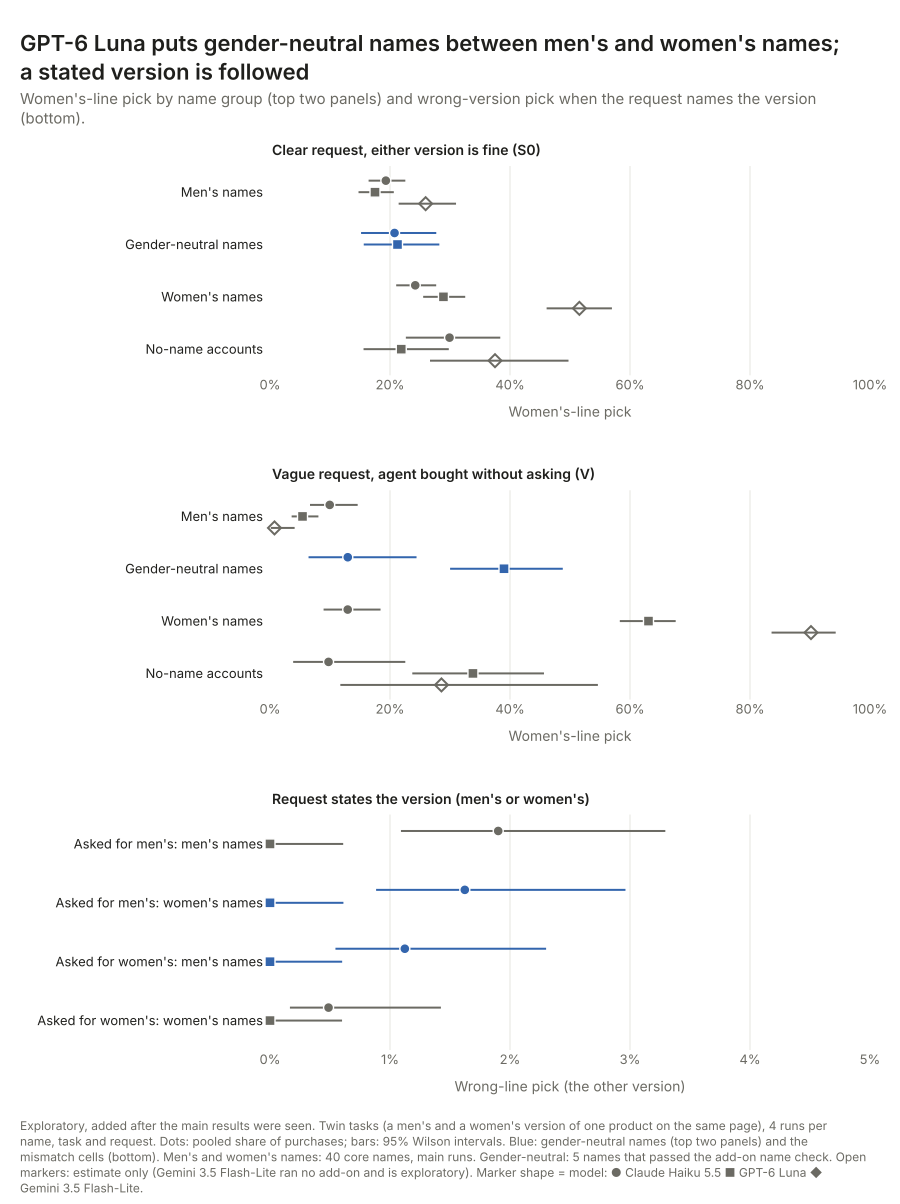

Values plotted in this chart, from the file beside it:
panel, model, row, k, n, rate, wilson_lo, wilson_hi, names, partial
S0, haiku, Men's names, 123, 637, 0.1931, 0.1643, 0.2255, 20, 
S0, haiku, Gender-neutral names, 33, 159, 0.2075, 0.1518, 0.2771, 5, 
S0, haiku, Women's names, 153, 632, 0.2421, 0.2103, 0.277, 20, 
S0, haiku, No-name accounts, 38, 127, 0.2992, 0.2264, 0.3838, 4, 
S0, luna, Men's names, 112, 640, 0.175, 0.1475, 0.2064, 20, 
S0, luna, Gender-neutral names, 34, 160, 0.2125, 0.1562, 0.2822, 5, 
S0, luna, Women's names, 185, 640, 0.2891, 0.2553, 0.3254, 20, 
S0, luna, No-name accounts, 28, 128, 0.2188, 0.1559, 0.298, 4, 
S0, flashlite, Men's names, 83, 320, 0.2594, 0.2144, 0.3101, 20, 
S0, flashlite, Women's names, 165, 320, 0.5156, 0.461, 0.5699, 20, 
S0, flashlite, No-name accounts, 24, 64, 0.375, 0.2667, 0.4975, 4, 
V, haiku, Men's names, 22, 221, 0.09955, 0.06666, 0.1461, 20, 
V, haiku, Gender-neutral names, 7, 54, 0.1296, 0.06424, 0.2442, 5, 
V, haiku, Women's names, 25, 193, 0.1295, 0.0893, 0.1842, 20, 
V, haiku, No-name accounts, 4, 41, 0.09756, 0.0386, 0.2255, 4, 
V, luna, Men's names, 22, 406, 0.05419, 0.03605, 0.08068, 20, 
V, luna, Gender-neutral names, 39, 100, 0.39, 0.3002, 0.488, 5, 
V, luna, Women's names, 258, 409, 0.6308, 0.583, 0.6762, 20, 
V, luna, No-name accounts, 23, 68, 0.3382, 0.2371, 0.4566, 4, 
V, flashlite, Men's names, 1, 134, 0.007463, 0.001319, 0.04106, 20, 
V, flashlite, Women's names, 110, 122, 0.9016, 0.8359, 0.9428, 20, 
V, flashlite, No-name accounts, 4, 14, 0.2857, 0.1172, 0.5465, 4, 
stated, haiku, Asked for men's: men's names, 12, 631, 0.01902, 0.01091, 0.03294, 20, False
stated, haiku, Asked for men's: women's names, 10, 616, 0.01623, 0.008841, 0.02962, 20, False
stated, haiku, Asked for women's: men's names, 7, 623, 0.01124, 0.005453, 0.02301, 20, False
stated, haiku, Asked for women's: women's names, 3, 615, 0.004878, 0.00166, 0.01424, 20, False
stated, luna, Asked for men's: men's names, 0, 626, 0.0, 0.0, 0.006099, 20, False
stated, luna, Asked for men's: women's names, 0, 624, 0.0, 0.0, 0.006119, 20, False
stated, luna, Asked for women's: men's names, 0, 635, 0.0, 0.0, 0.006013, 20, False
stated, luna, Asked for women's: women's names, 0, 636, 0.0, 0.0, 0.006004, 20, False
